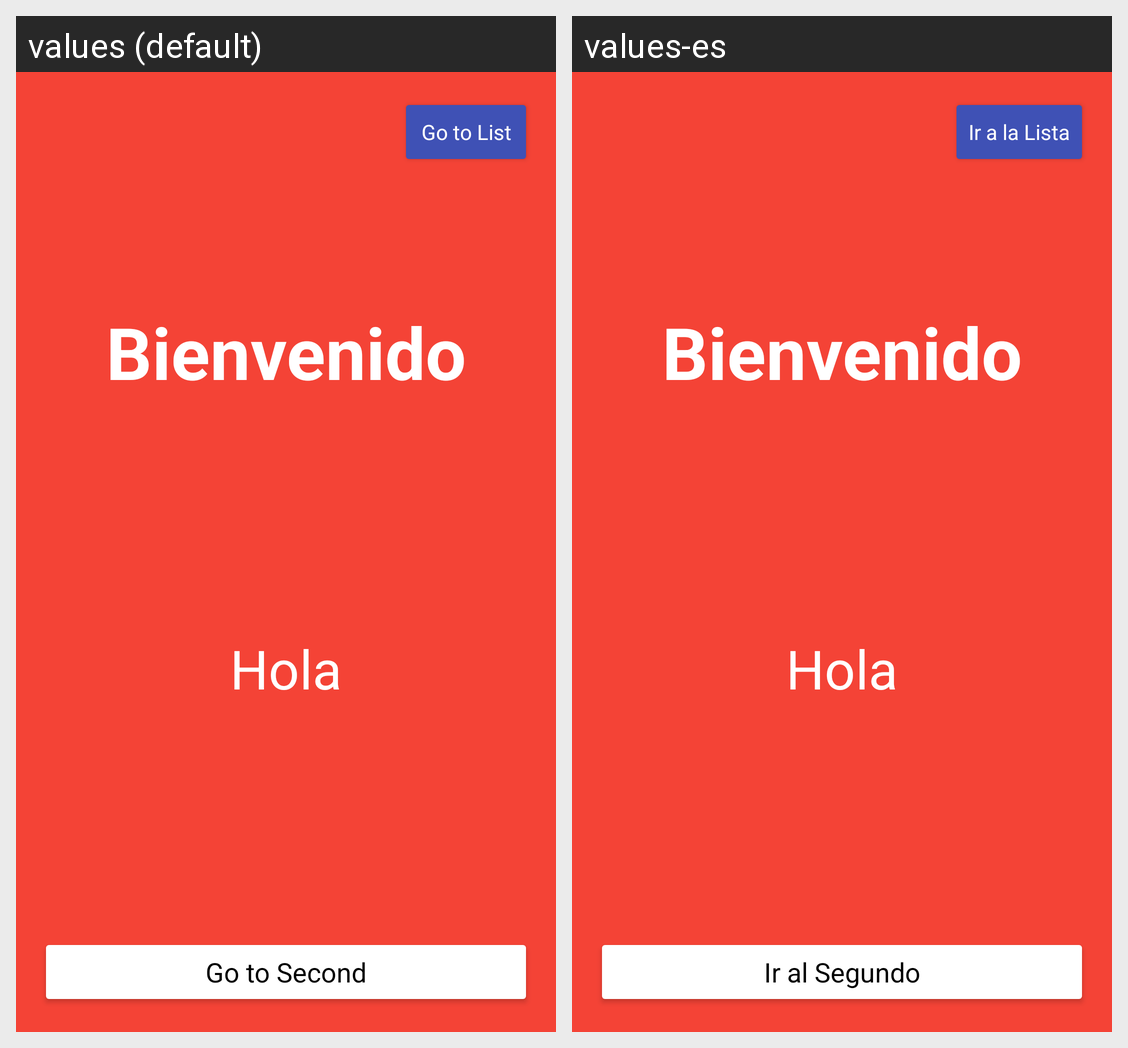

Strings drawn on this Android screen and how each of the app's shown locales translates them:
Android screen res/layout/fragment_first.xml rendered under 2 locales, left to right: values (default), values-es. Device: Nexus 5 (rendered at 1080×1920; each locale shown at half size, 540×960, under a caption strip naming it); theme Theme.Hasher.
Strings drawn on this screen, with the default value and each locale's value (text and hints the layout hard-codes, and strings that could not be matched under every locale, appear in the picture but are not listed):

go_to_list
  values: Go to List
  values-es: Ir a la Lista

go_to_second
  values: Go to Second
  values-es: Ir al Segundo
